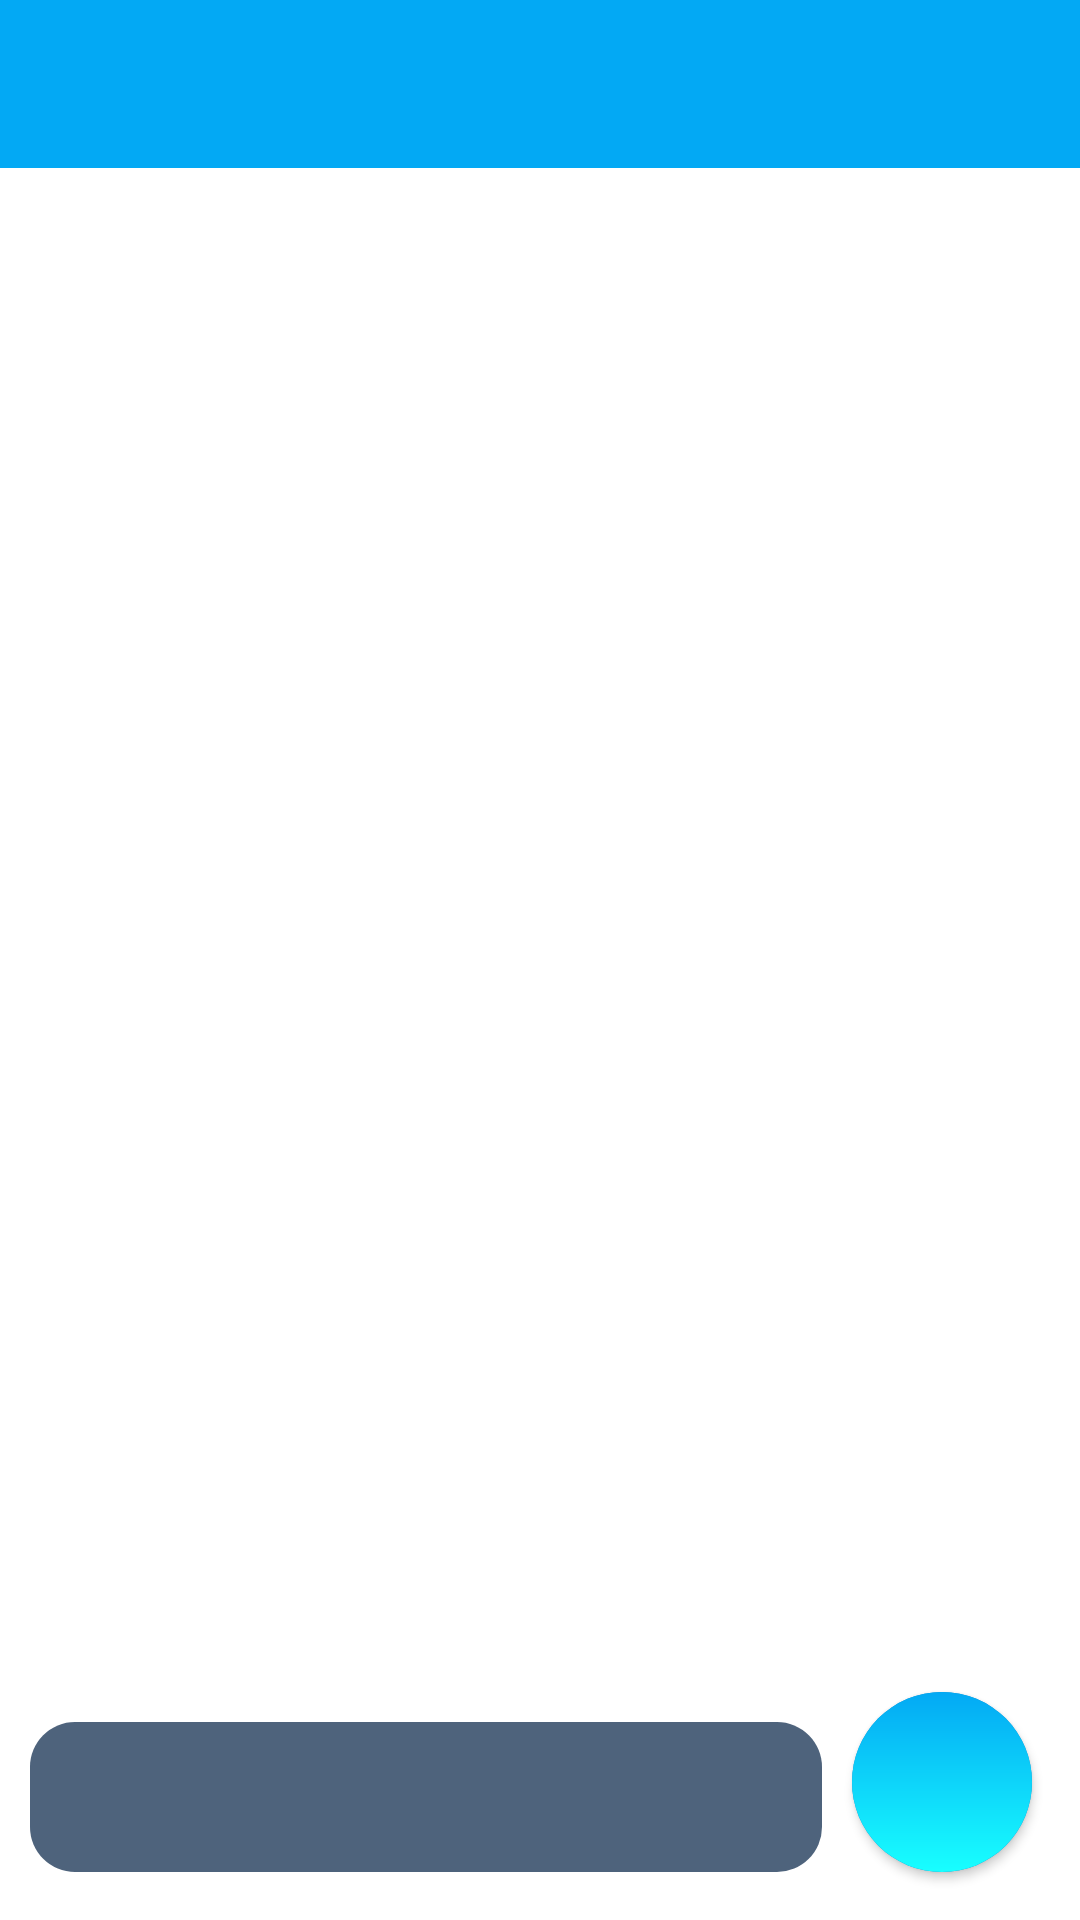

Reconstruct the res/layout file that produces this screen, plus the resources it refers to.
<!-- AndroidManifest.xml: application theme AppTheme -->
<!-- res/layout/activity_messaging_page.xml -->
<?xml version="1.0" encoding="utf-8"?>
<LinearLayout xmlns:android="http://schemas.android.com/apk/res/android"
    xmlns:app="http://schemas.android.com/apk/res-auto"
    xmlns:tools="http://schemas.android.com/tools"
    android:layout_width="match_parent"
    android:layout_height="match_parent"
    android:background="@color/colorAccent"
    android:orientation="vertical"
    tools:context=".activities.MessagingPage">

    <android.support.constraint.ConstraintLayout
        android:id="@+id/friendView"
        android:layout_width="match_parent"
        android:layout_height="fill_parent"
        android:fillViewport="true"
        android:visibility="visible">

        <android.support.design.widget.AppBarLayout
            android:id="@+id/appBarLayout"
            android:layout_width="match_parent"
            android:layout_height="wrap_content"
            android:theme="@style/AppTheme.AppBarOverlay">

            <android.support.v7.widget.Toolbar
                android:id="@+id/toolbar"
                android:layout_width="match_parent"
                android:layout_height="?attr/actionBarSize"
                android:background="?attr/colorPrimary"
                app:popupTheme="@style/AppTheme.PopupOverlay" />

        </android.support.design.widget.AppBarLayout>


        <TextView
            android:visibility="gone"
            android:id="@+id/noMsg"
            android:layout_width="wrap_content"
            android:layout_height="wrap_content"
            android:layout_marginStart="8dp"
            android:layout_marginLeft="8dp"
            android:layout_marginEnd="8dp"
            android:layout_marginRight="8dp"
            android:layout_marginBottom="8dp"
            android:gravity="center"
            android:padding="10dp"
            android:text="you have no messages with this user try to send some thing."
            android:textColor="@color/colorPrimaryDark"
            android:textSize="20dp"
            app:layout_constraintBottom_toTopOf="@+id/msg"
            app:layout_constraintEnd_toEndOf="parent"
            app:layout_constraintStart_toStartOf="parent"
            app:layout_constraintTop_toBottomOf="@+id/appBarLayout" />

        <ListView
            android:id="@+id/message_list"
            android:visibility="gone"
            android:layout_width="0dp"
            android:layout_height="0dp"
            android:layout_marginStart="8dp"
            android:layout_marginLeft="8dp"
            android:layout_marginTop="8dp"
            android:layout_marginEnd="8dp"
            android:layout_marginRight="8dp"
            app:layout_constraintBottom_toTopOf="@+id/msg"
            app:layout_constraintEnd_toEndOf="parent"
            app:layout_constraintStart_toStartOf="parent"
            app:layout_constraintTop_toBottomOf="@+id/appBarLayout"
            android:transcriptMode="alwaysScroll"
            android:stackFromBottom="true"
            android:dividerHeight="0dp"
            android:divider="@android:color/transparent"

            />


        <EditText
            android:id="@+id/msg"
            android:layout_width="264dp"
            android:layout_height="50dp"
            android:layout_margin="10dp"
            android:layout_marginStart="8dp"
            android:layout_marginLeft="8dp"
            android:layout_marginEnd="8dp"
            android:layout_marginRight="8dp"
            android:background="@drawable/txt_rounded"
            android:padding="5dp"
            android:textColor="#ffffff"
            android:textSize="18dp"
            app:layout_constraintBottom_toBottomOf="@+id/sendMsgBtn"
            app:layout_constraintEnd_toStartOf="@+id/sendMsgBtn"
            app:layout_constraintHorizontal_bias="0.636"
            app:layout_constraintStart_toStartOf="parent"
            app:layout_constraintTop_toTopOf="@+id/sendMsgBtn"
            app:layout_constraintVertical_bias="0.0" />

        <Button
            android:id="@+id/sendMsgBtn"
            android:layout_width="60dp"
            android:layout_height="60dp"
            android:layout_marginEnd="16dp"
            android:layout_marginRight="16dp"
            android:layout_marginBottom="16dp"
            android:background="@drawable/cirlce_btn"
            android:drawableTop="@drawable/send_icon"
            android:padding="18dp"
            android:text="@string/null_string"
            app:layout_constraintBottom_toBottomOf="parent"
            app:layout_constraintEnd_toEndOf="parent" />

    </android.support.constraint.ConstraintLayout>

    <ScrollView
        android:id="@+id/notFriendView"
        android:layout_width="match_parent"
        android:layout_height="match_parent"
        android:fillViewport="true"
        android:visibility="gone">

        <android.support.constraint.ConstraintLayout
            android:layout_width="match_parent"
            android:layout_height="match_parent"
            android:background="@color/colorAccent"
            tools:context=".activities.MessagingPage">

            <android.support.design.widget.AppBarLayout
                android:id="@+id/appBarLayout2"
                android:layout_width="match_parent"
                android:layout_height="wrap_content"
                android:theme="@style/AppTheme.AppBarOverlay">

                <android.support.v7.widget.Toolbar
                    android:id="@+id/toolbar2"
                    android:layout_width="match_parent"
                    android:layout_height="?attr/actionBarSize"
                    android:background="?attr/colorPrimary"
                    app:popupTheme="@style/AppTheme.PopupOverlay" />
            </android.support.design.widget.AppBarLayout>

            <TextView
                android:id="@+id/textView4"
                android:layout_width="match_parent"
                android:layout_height="wrap_content"
                android:layout_marginTop="8dp"
                android:layout_marginBottom="8dp"
                android:gravity="center"
                android:paddingRight="10dp"
                android:text="you are not friends with this user"
                android:textColor="@color/colorPrimary"
                android:textSize="18sp"
                app:layout_constraintBottom_toBottomOf="parent"
                app:layout_constraintTop_toTopOf="parent" />

            <Button
                android:id="@+id/req_btn"
                android:layout_width="wrap_content"
                android:layout_height="60dp"
                android:layout_marginStart="8dp"
                android:layout_marginLeft="8dp"
                android:layout_marginTop="8dp"
                android:layout_marginEnd="16dp"
                android:layout_marginRight="16dp"
                android:layout_marginBottom="164dp"
                android:background="@color/colorPrimaryDark"
                android:padding="18dp"
                android:text="send friend request"
                app:layout_constraintBottom_toBottomOf="parent"
                app:layout_constraintEnd_toEndOf="parent"
                app:layout_constraintHorizontal_bias="0.513"
                app:layout_constraintStart_toStartOf="parent"
                app:layout_constraintTop_toBottomOf="@+id/textView4" />


            <ProgressBar
                android:id="@+id/progressBarNoFriend"
                android:layout_width="30dp"
                android:layout_height="30dp"
                android:layout_gravity="center|bottom"
                android:layout_marginBottom="20dp"
                android:visibility="gone" />

        </android.support.constraint.ConstraintLayout>
    </ScrollView>

    <ScrollView
        android:id="@+id/loadingView"
        android:layout_width="match_parent"
        android:layout_height="match_parent"
        android:fillViewport="true"
        android:visibility="gone">

        <android.support.constraint.ConstraintLayout
            android:layout_width="match_parent"
            android:layout_height="match_parent"
            android:background="@color/colorAccent"
            tools:context=".activities.MessagingPage">

            <TextView
                android:id="@+id/textView3"
                android:layout_width="wrap_content"
                android:layout_height="wrap_content"
                android:layout_marginStart="8dp"
                android:layout_marginLeft="8dp"
                android:layout_marginTop="8dp"
                android:layout_marginEnd="8dp"
                android:layout_marginRight="8dp"
                android:layout_marginBottom="8dp"
                android:gravity="center"
                android:text="loading"
                android:textColor="@color/colorPrimaryDark"
                android:textSize="20dp"
                app:layout_constraintBottom_toBottomOf="parent"
                app:layout_constraintEnd_toEndOf="parent"
                app:layout_constraintStart_toStartOf="parent"
                app:layout_constraintTop_toTopOf="parent"
                app:layout_constraintVertical_bias="0.479" />

            <ProgressBar
                android:id="@+id/progressBar"
                android:layout_width="80dp"
                android:layout_height="80dp"
                android:layout_marginTop="8dp"
                android:layout_marginBottom="8dp"
                android:indeterminateDrawable="@drawable/spinner"
                app:layout_constraintBottom_toBottomOf="parent"
                app:layout_constraintEnd_toEndOf="@+id/textView3"
                app:layout_constraintStart_toStartOf="@+id/textView3"
                app:layout_constraintTop_toBottomOf="@+id/textView3"
                app:layout_constraintVertical_bias="0.054" />

        </android.support.constraint.ConstraintLayout>
    </ScrollView>

</LinearLayout>
<!-- resources referenced by this layout -->
<resources>
  <color name="colorAccent">#FFFFFF</color>
  <color name="colorPrimary">#03A9F4</color>
  <color name="colorPrimaryDark">#0288D1</color>
  <!-- drawable cirlce_btn (drawable) -->
  <?xml version="1.0" encoding="utf-8"?>
  <ripple xmlns:android="http://schemas.android.com/apk/res/android"
      android:color="?attr/colorPrimaryDark" >
  <item >
      <shape android:shape="rectangle">
          <solid android:color="?attr/colorPrimaryDark" />
          <corners android:radius="100dp" />
      </shape>
  </item>
  
  <item android:id="?attr/colorPrimary">
      <shape android:shape="rectangle">
          <gradient
              android:angle="90"
              android:endColor="?attr/colorPrimary"
              android:startColor="#18ffff"
              android:type="linear" />
          <corners android:radius="100dp" />
      </shape>
  </item>
  </ripple>
  <!-- drawable spinner (drawable) -->
  <?xml version="1.0" encoding="utf-8"?>
  <rotate xmlns:android="http://schemas.android.com/apk/res/android"
      android:pivotX="50%" android:pivotY="50%" android:fromDegrees="0"
      android:toDegrees="360">
      <shape android:shape="ring" android:innerRadiusRatio="3"
          android:thicknessRatio="8" android:useLevel="false">
  
          <size android:width="76dip" android:height="76dip" />
          <gradient android:type="sweep" android:useLevel="false"
              android:startColor="@color/colorPrimaryDark"
              android:endColor="@color/colorPrimary"
              android:angle="0"
              />
      </shape>
  </rotate>
  <!-- drawable txt_rounded (drawable) -->
  <?xml version="1.0" encoding="utf-8"?>
  <layer-list xmlns:android="http://schemas.android.com/apk/res/android">
  
  <item >
      <shape xmlns:android="http://schemas.android.com/apk/res/android"
          android:shape="rectangle" android:padding="10dp">
          <solid android:color="#4e637c"/>
          <corners
              android:bottomRightRadius="15dp"
              android:bottomLeftRadius="15dp"
              android:topLeftRadius="15dp"
              android:topRightRadius="15dp"/>
  
      </shape>
  </item>
  </layer-list>
  <string name="null_string" />
  <style name="AppTheme.AppBarOverlay" parent="ThemeOverlay.AppCompat.Dark.ActionBar" />
  <style name="AppTheme.PopupOverlay" parent="ThemeOverlay.AppCompat.Light" />
  <style name="AppTheme" parent="Theme.AppCompat.Light.NoActionBar">
          
          <item name="colorPrimary">@color/colorPrimary</item>
          <item name="colorPrimaryDark">@color/colorPrimaryDark</item>
          <item name="colorAccent">@color/colorAccent</item>
          <item name="colorControlNormal">#FFFFFF</item>
          <item name="colorControlActivated">#FFFFFF</item>
          <item name="colorControlHighlight">#FFFFFF</item>
          <item name="android:textColor">#FFFFFF</item>
  
  
      </style>
</resources>
